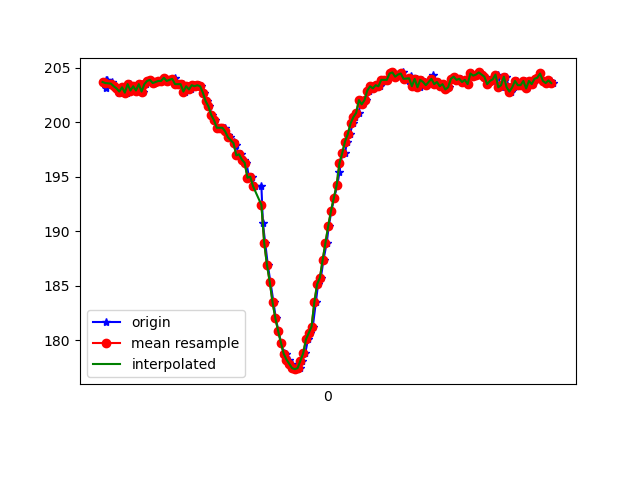

The file beside this chart, header and first rows:
1617761927455, 457564096444429, 203.71094, -265.4297, -67.96875
1617761927463, 457564115489722, 203.1, -264.9, -68.65
1617761927467, 457564134687623, 203.9, -265.5, -68.95
1617761927469, 457564153702395, 203.5, -265.7, -69.73
1617761927475, 457564172961338, 203.9, -265.9, -68.65
1617761927509, 457564192006631, 203.7, -266.1, -68.95
1617761927511, 457564211479223, 203.4, -265.7, -68.36
1617761927520, 457564230555038, 203.3, -265.2, -67.97
1617761927547, 457564249936066, 203.1, -265.7, -69.14
1617761927561, 457564268737189, 202.7, -265.2, -67.97
1617761927578, 457564287782483, 202.9, -265.5, -68.95
1617761927598, 457564306858298, 203.2, -265.3, -69.14
1617761927619, 457564325995155, 202.7, -265.8, -69.04
1617761927636, 457564344979406, 203.5, -264.5, -69.04
1617761927654, 457564364085742, 202.9, -265.2, -69.04
1617761927673, 457564383100515, 203.3, -264.7, -68.36
1617761927694, 457564402176330, 202.9, -264.6, -68.75
1617761927712, 457564421252145, 203.5, -264.6, -69.14
1617761927730, 457564440266917, 202.8, -264.6, -67.29
1617761927749, 457564459281689, 203.5, -264.6, -67.97
1617761927770, 457564478296461, 203.8, -264.6, -67.87
1617761927788, 457564497372276, 203.9, -264.9, -67.58
1617761927806, 457564516417570, 203.6, -264.1, -69.04
1617761927826, 457564535432342, 203.7, -264.6, -67.87
1617761927844, 457564554538679, 203.8, -264.3, -67.97
1617761927863, 457564573583972, 203.8, -264.2, -68.07
1617761927882, 457564592669199, 204.1, -264.3, -67.68
1617761927901, 457564611745014, 203.8, -262.9, -67.19
1617761927924, 457564630729265, 203.9, -262.2, -66.21
1617761927944, 457564649866122, 203.9, -260.2, -66.31
1617761927958, 457564668941937, 204.1, -259.7, -66.21
1617761927977, 457564688078795, 203.5, -258.8, -65.82
1617761927997, 457564707124088, 203.5, -259, -65.82
1617761928015, 457564726077818, 203.5, -258.6, -65.92
1617761928034, 457564745092590, 202.8, -258.9, -64.84
1617761928053, 457564764137884, 203.3, -256.8, -64.84
1617761928075, 457564783122135, 203, -253.5, -63.48
1617761928095, 457564802136907, 203.4, -248.9, -61.72
1617761928110, 457564821304286, 203.3, -244.9, -58.89
1617761928130, 457564840380101, 203.4, -239.8, -55.76
1617761928149, 457564859425395, 203.3, -235.4, -50.0
1617761928167, 457564878470688, 202.7, -230.7, -45.7
1617761928187, 457564897515982, 202, -227, -39.16
1617761928206, 457564916500233, 201.5, -224.1, -32.13
1617761928225, 457564935576048, 200.7, -223.1, -24.22
1617761928247, 457564954590820, 200.2, -222.6, -17.48
1617761928263, 457564973788720, 199.5, -224, -12.21
1617761928282, 457564992803493, 199.5, -224.8, -7.031
1617761928304, 457565011879308, 199.5, -225.7, -4.98
1617761928320, 457565030833037, 199.5, -225.9, -3.613
1617761928339, 457565049908852, 198.8, -225.9, -3.906
1617761928358, 457565068923624, 198.6, -225.8, -4.883
1617761928380, 457565087999439, 198.2, -225.4, -4.59
1617761928399, 457565106983690, 197.9, -225.3, -6.348
1617761928416, 457565126181591, 197, -225.7, -6.055
1617761928435, 457565145196363, 197.1, -225.2, -6.152
1617761928458, 457565164180614, 196.6, -225.0, -5.664
1617761928473, 457565183286950, 196.3, -224.9, -5.762
1617761928491, 457565202362765, 194.9, -225.0, -5.078
1617761928511, 457565221377537, 195, -224.5, -5.273
1617761928531, 457565240422831, 194.1, -224.4, -5.664
... 111 more rows
